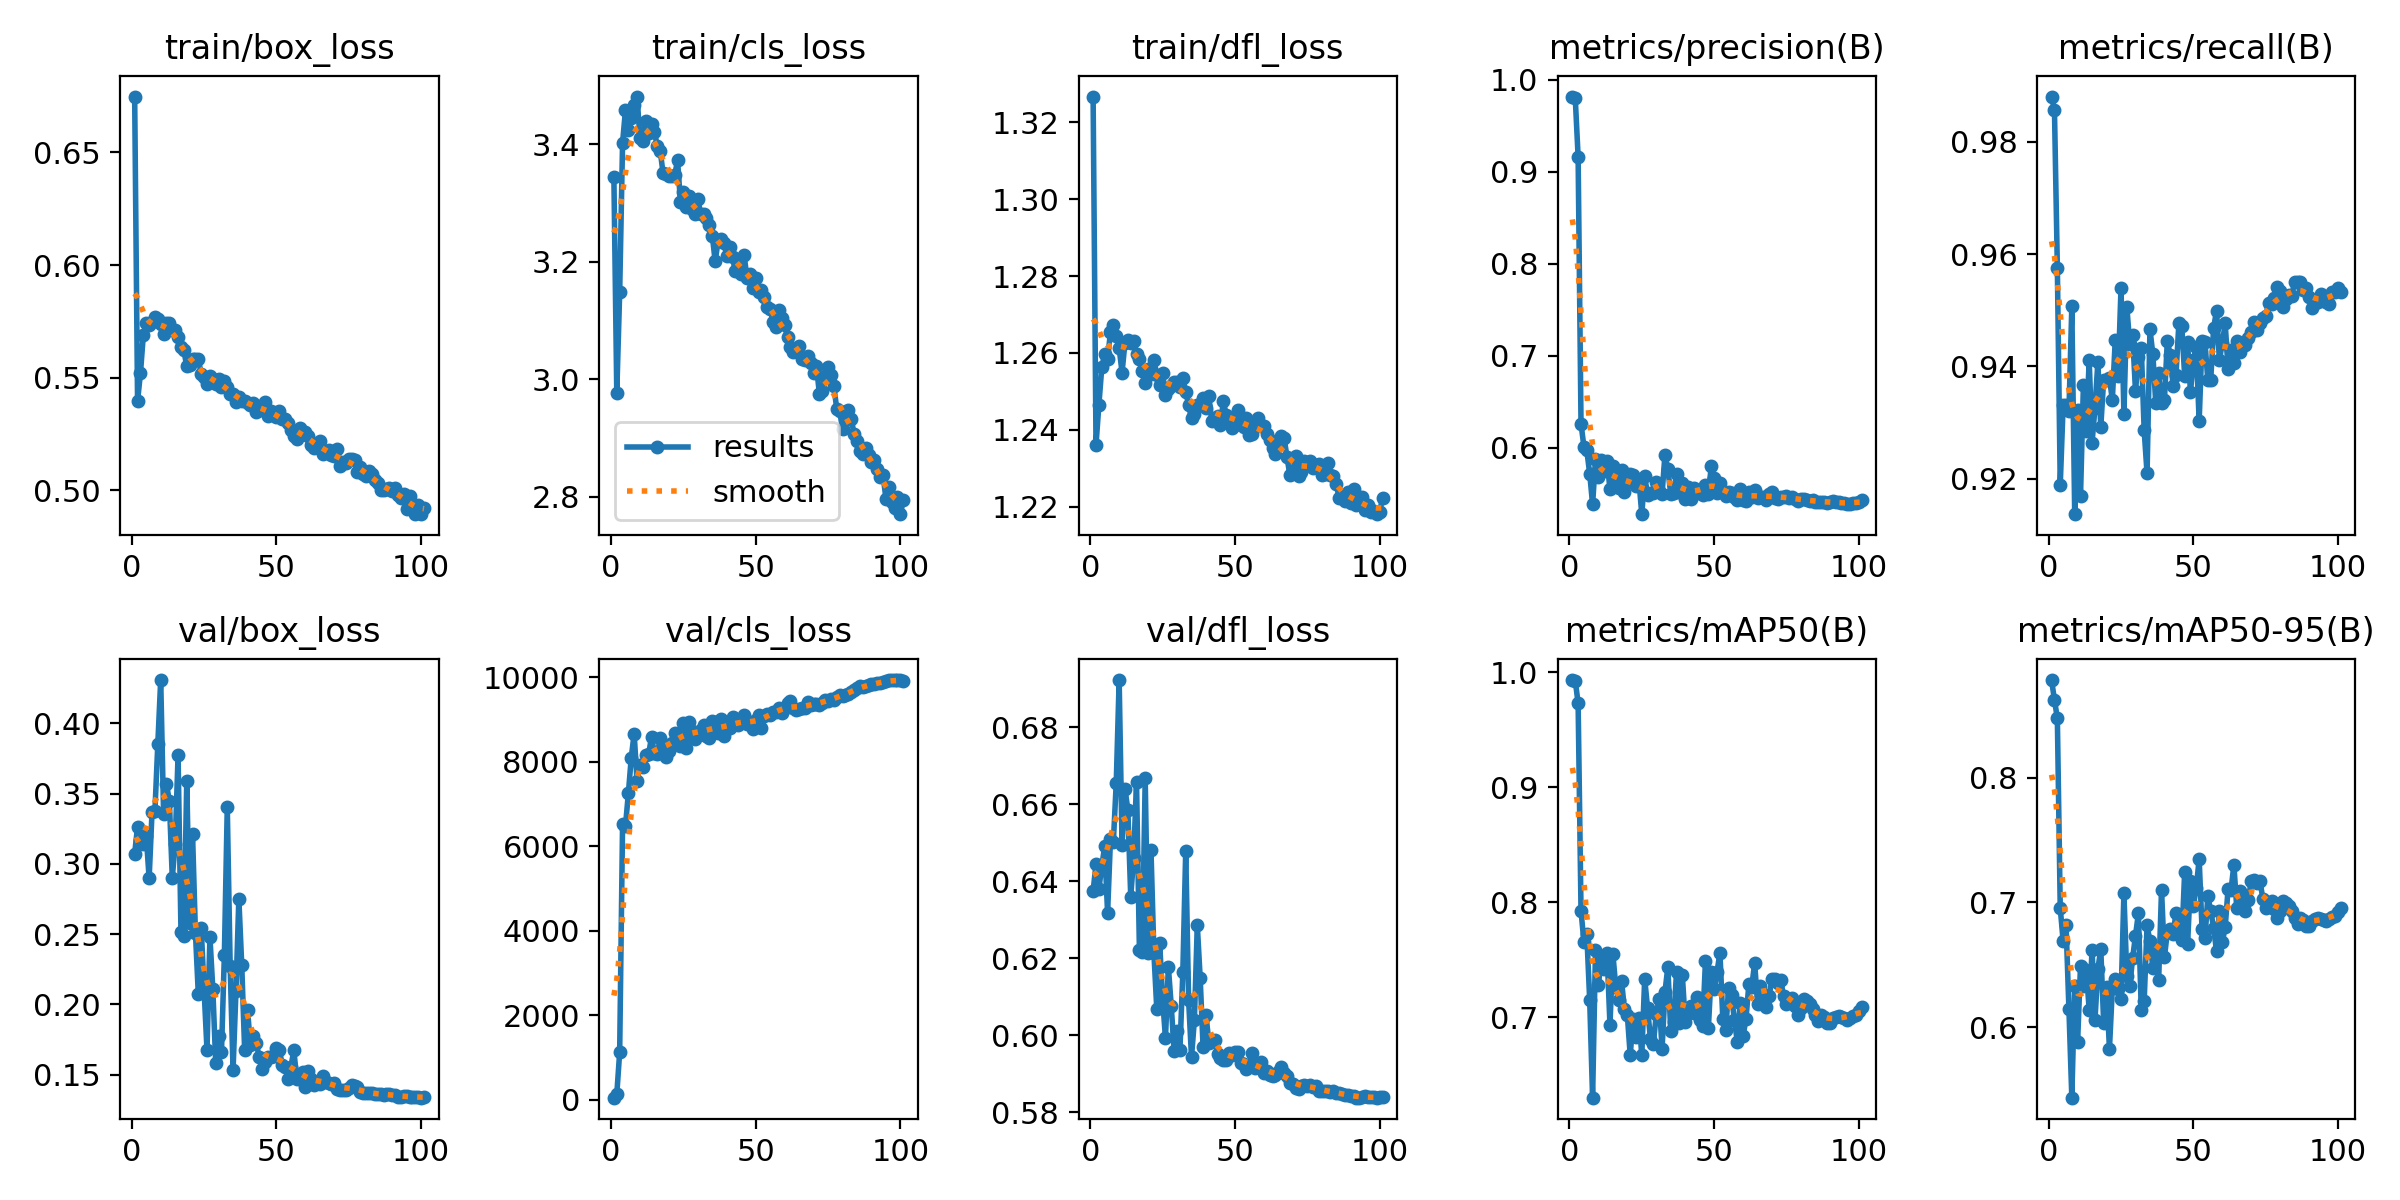

The file beside this chart, header and first rows:
epoch, time, train/box_loss, train/cls_loss, train/dfl_loss, metrics/precision(B), metrics/recall(B), metrics/mAP50(B), metrics/mAP50-95(B), val/box_loss, val/cls_loss, val/dfl_loss, lr/pg0, lr/pg1, lr/pg2
1, 36.43, 0.6748, 3.344, 1.327, 0.9819, 0.9881, 0.993, 0.8783, 0.3074, 45.01, 0.6375, 0.003322, 0.003322, 0.003322
2, 71.87, 0.5397, 2.977, 1.236, 0.9808, 0.9857, 0.9926, 0.8624, 0.3265, 125.5, 0.6445, 0.006654, 0.006654, 0.006654
3, 107.6, 0.552, 3.148, 1.247, 0.9162, 0.9576, 0.9728, 0.8477, 0.3171, 1122, 0.6381, 0.009984, 0.009984, 0.009984
4, 143.1, 0.569, 3.403, 1.256, 0.6257, 0.9189, 0.7924, 0.6954, 0.3142, 6534, 0.644, 0.009991, 0.009991, 0.009991
5, 178.5, 0.5742, 3.459, 1.26, 0.6009, 0.9331, 0.7655, 0.669, 0.3201, 6475, 0.6491, 0.009985, 0.009985, 0.009985
6, 214.1, 0.5733, 3.424, 1.258, 0.5968, 0.9331, 0.7723, 0.6822, 0.2897, 7246, 0.6318, 0.009976, 0.009976, 0.009976
7, 249.3, 0.5747, 3.445, 1.265, 0.5716, 0.9321, 0.7148, 0.6144, 0.3368, 8091, 0.651, 0.009966, 0.009966, 0.009966
8, 285, 0.5769, 3.467, 1.267, 0.5381, 0.9507, 0.6302, 0.5433, 0.3377, 8665, 0.6503, 0.009953, 0.009953, 0.009953
9, 320.5, 0.576, 3.482, 1.264, 0.5871, 0.9137, 0.7583, 0.6331, 0.3853, 7537, 0.6657, 0.009939, 0.009939, 0.009939
10, 355.8, 0.5739, 3.411, 1.261, 0.568, 0.9323, 0.7284, 0.5881, 0.4309, 7909, 0.6923, 0.009923, 0.009923, 0.009923
11, 391.1, 0.5696, 3.405, 1.255, 0.5867, 0.9169, 0.7496, 0.6491, 0.3357, 7881, 0.6495, 0.009905, 0.009905, 0.009905
12, 426.6, 0.5745, 3.44, 1.263, 0.5748, 0.9366, 0.7423, 0.6326, 0.3569, 8149, 0.6641, 0.009885, 0.009885, 0.009885
13, 462.1, 0.5741, 3.42, 1.263, 0.585, 0.9285, 0.7559, 0.6461, 0.3445, 8169, 0.6586, 0.009863, 0.009863, 0.009863
14, 497.4, 0.5711, 3.435, 1.263, 0.5548, 0.9411, 0.6937, 0.6139, 0.2901, 8588, 0.6361, 0.00984, 0.00984, 0.00984
15, 532.8, 0.5713, 3.421, 1.263, 0.5804, 0.9264, 0.7554, 0.662, 0.3144, 8197, 0.6462, 0.009814, 0.009814, 0.009814
16, 568.1, 0.5683, 3.398, 1.26, 0.5651, 0.9326, 0.7268, 0.6058, 0.3775, 8169, 0.6658, 0.009787, 0.009787, 0.009787
17, 603.5, 0.5639, 3.389, 1.258, 0.5558, 0.9407, 0.7148, 0.6462, 0.2517, 8549, 0.6221, 0.009758, 0.009758, 0.009758
18, 639.2, 0.5622, 3.351, 1.255, 0.5755, 0.9292, 0.7319, 0.6629, 0.2484, 8419, 0.6218, 0.009727, 0.009727, 0.009727
19, 674.5, 0.5551, 3.35, 1.252, 0.5519, 0.9376, 0.707, 0.6036, 0.3591, 8114, 0.6668, 0.009694, 0.009694, 0.009694
20, 710, 0.5557, 3.346, 1.256, 0.5635, 0.9376, 0.7021, 0.6323, 0.258, 8253, 0.6214, 0.00966, 0.00966, 0.00966
21, 745.5, 0.5582, 3.345, 1.254, 0.5712, 0.9379, 0.6672, 0.5824, 0.321, 8432, 0.6481, 0.009623, 0.009623, 0.009623
22, 781, 0.5582, 3.348, 1.258, 0.5697, 0.934, 0.6987, 0.631, 0.2509, 8680, 0.6215, 0.009585, 0.009585, 0.009585
23, 816.3, 0.5583, 3.373, 1.254, 0.558, 0.9446, 0.683, 0.6384, 0.2071, 8654, 0.6069, 0.009545, 0.009545, 0.009545
24, 851.6, 0.5516, 3.302, 1.252, 0.5643, 0.9384, 0.6993, 0.6304, 0.2544, 8369, 0.624, 0.009504, 0.009504, 0.009504
25, 887.1, 0.5502, 3.319, 1.255, 0.5275, 0.954, 0.6673, 0.6227, 0.2099, 8917, 0.6096, 0.00946, 0.00946, 0.00946
26, 922.5, 0.5471, 3.294, 1.249, 0.5687, 0.9315, 0.7336, 0.7072, 0.1674, 8313, 0.5993, 0.009416, 0.009416, 0.009416
27, 957.7, 0.5506, 3.312, 1.251, 0.5487, 0.9507, 0.7078, 0.6408, 0.2483, 8930, 0.6178, 0.009369, 0.009369, 0.009369
28, 993.2, 0.5494, 3.289, 1.251, 0.5507, 0.9441, 0.6811, 0.6325, 0.2113, 8736, 0.6076, 0.009321, 0.009321, 0.009321
29, 1029, 0.5472, 3.282, 1.252, 0.5506, 0.9457, 0.677, 0.6551, 0.1586, 8534, 0.5959, 0.009271, 0.009271, 0.009271
30, 1064, 0.5496, 3.307, 1.252, 0.5621, 0.9356, 0.7027, 0.6733, 0.1779, 8694, 0.6012, 0.009219, 0.009219, 0.009219
31, 1099, 0.5458, 3.282, 1.251, 0.5522, 0.9416, 0.7164, 0.6911, 0.1661, 8753, 0.5962, 0.009166, 0.009166, 0.009166
32, 1135, 0.5486, 3.281, 1.253, 0.549, 0.9433, 0.6724, 0.6136, 0.2355, 8864, 0.6163, 0.009111, 0.009111, 0.009111
33, 1170, 0.5461, 3.275, 1.25, 0.5921, 0.9286, 0.722, 0.621, 0.3405, 8605, 0.6479, 0.009055, 0.009055, 0.009055
34, 1205, 0.5428, 3.263, 1.247, 0.5765, 0.9209, 0.7436, 0.6815, 0.2273, 8551, 0.6091, 0.008997, 0.008997, 0.008997
35, 1241, 0.5426, 3.245, 1.243, 0.5496, 0.9466, 0.6885, 0.6687, 0.1533, 8969, 0.5943, 0.008937, 0.008937, 0.008937
36, 1277, 0.5391, 3.201, 1.244, 0.55, 0.9422, 0.6963, 0.6476, 0.2097, 8945, 0.6041, 0.008876, 0.008876, 0.008876
37, 1312, 0.5415, 3.235, 1.246, 0.5717, 0.9336, 0.7392, 0.6594, 0.2752, 8686, 0.6286, 0.008814, 0.008814, 0.008814
38, 1347, 0.5399, 3.239, 1.247, 0.5516, 0.9388, 0.6952, 0.6375, 0.228, 8998, 0.6148, 0.00875, 0.00875, 0.00875
39, 1382, 0.5395, 3.232, 1.248, 0.5613, 0.9335, 0.737, 0.71, 0.1678, 8618, 0.597, 0.008685, 0.008685, 0.008685
40, 1418, 0.5387, 3.21, 1.246, 0.5439, 0.934, 0.6962, 0.6559, 0.1963, 8793, 0.6053, 0.008618, 0.008618, 0.008618
41, 1453, 0.5378, 3.226, 1.249, 0.5576, 0.9446, 0.7042, 0.6763, 0.1709, 8799, 0.5981, 0.00855, 0.00855, 0.00855
42, 1489, 0.5387, 3.208, 1.242, 0.5445, 0.942, 0.7097, 0.6789, 0.1776, 9050, 0.5986, 0.008481, 0.008481, 0.008481
43, 1524, 0.5348, 3.184, 1.243, 0.5554, 0.9366, 0.7034, 0.6742, 0.1728, 8885, 0.5989, 0.00841, 0.00841, 0.00841
44, 1559, 0.537, 3.196, 1.244, 0.5509, 0.9385, 0.7176, 0.6919, 0.1627, 8873, 0.5952, 0.008338, 0.008338, 0.008338
45, 1595, 0.5359, 3.179, 1.241, 0.5523, 0.9477, 0.6973, 0.6761, 0.1538, 8968, 0.5941, 0.008265, 0.008265, 0.008265
46, 1630, 0.5391, 3.211, 1.247, 0.548, 0.9471, 0.6924, 0.6695, 0.1588, 9111, 0.5937, 0.00819, 0.00819, 0.00819
47, 1665, 0.533, 3.173, 1.244, 0.5592, 0.9383, 0.7489, 0.7245, 0.1627, 8884, 0.5936, 0.008115, 0.008115, 0.008115
48, 1701, 0.5351, 3.179, 1.243, 0.5491, 0.9443, 0.6904, 0.6665, 0.1623, 8947, 0.5953, 0.008038, 0.008038, 0.008038
49, 1736, 0.5341, 3.155, 1.24, 0.5794, 0.9354, 0.7393, 0.7168, 0.1632, 8772, 0.5948, 0.00796, 0.00796, 0.00796
50, 1771, 0.5327, 3.173, 1.243, 0.5673, 0.9411, 0.7243, 0.6972, 0.1689, 8981, 0.5958, 0.00788, 0.00788, 0.00788
51, 1807, 0.5353, 3.149, 1.245, 0.55, 0.9434, 0.7395, 0.7118, 0.1674, 9095, 0.5957, 0.0078, 0.0078, 0.0078
52, 1842, 0.5319, 3.152, 1.241, 0.5609, 0.9302, 0.7562, 0.7347, 0.157, 8789, 0.5927, 0.007719, 0.007719, 0.007719
53, 1878, 0.5319, 3.14, 1.241, 0.5522, 0.9446, 0.6987, 0.6786, 0.1556, 9077, 0.5926, 0.007636, 0.007636, 0.007636
54, 1913, 0.5298, 3.123, 1.243, 0.5474, 0.9443, 0.6889, 0.6711, 0.1471, 9122, 0.5913, 0.007553, 0.007553, 0.007553
55, 1948, 0.5268, 3.121, 1.239, 0.5517, 0.9375, 0.7255, 0.7049, 0.1557, 9108, 0.592, 0.007469, 0.007469, 0.007469
56, 1984, 0.5242, 3.098, 1.239, 0.5503, 0.9376, 0.7194, 0.6929, 0.1674, 9170, 0.5955, 0.007383, 0.007383, 0.007383
57, 2019, 0.5228, 3.089, 1.241, 0.5464, 0.9469, 0.6975, 0.6798, 0.1471, 9179, 0.5915, 0.007297, 0.007297, 0.007297
58, 2054, 0.5279, 3.118, 1.243, 0.5431, 0.9499, 0.6789, 0.6606, 0.1488, 9273, 0.5923, 0.00721, 0.00721, 0.00721
59, 2090, 0.5256, 3.105, 1.241, 0.5553, 0.9411, 0.7129, 0.6933, 0.1519, 9147, 0.593, 0.007122, 0.007122, 0.007122
60, 2125, 0.5259, 3.092, 1.241, 0.543, 0.9442, 0.6839, 0.668, 0.1415, 9272, 0.5903, 0.007034, 0.007034, 0.007034
... 41 more rows
